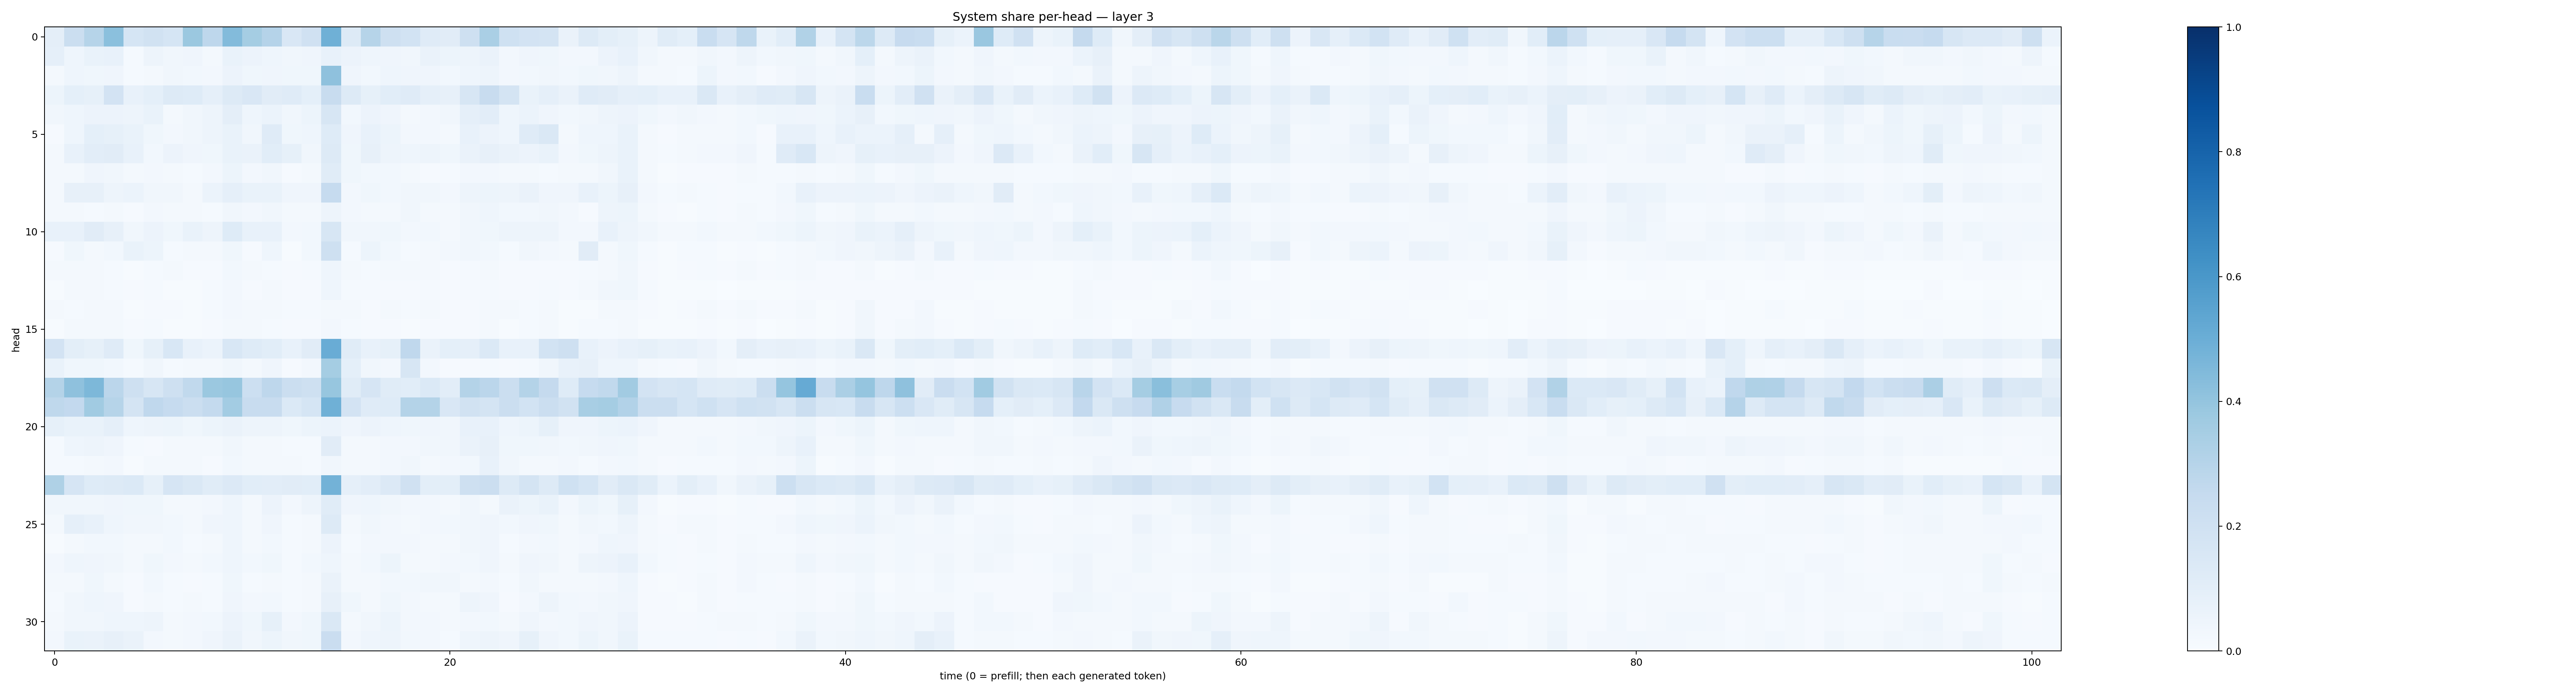

Data behind this chart, as committed beside it:
0.09679492, 0.22306952, 0.2995113, 0.4201204, 0.17157523, 0.19214761, 0.17003922, 0.37979713, 0.27531824, 0.43878725, 0.3519421, 0.30200154, 0.15106559, 0.19670582, 0.4890134, 0.12969065, 0.30010882, 0.2082885, 0.18468359, 0.1186915, 0.11004395, 0.20901836, 0.3377978, 0.20276162
0.08761, 0.04321, 0.06843, 0.07471, 0.01499, 0.0493, 0.03235, 0.03959, 0.02084, 0.06953, 0.05721, 0.04428, 0.0326, 0.03991, 0.07182, 0.05646, 0.04368, 0.04242, 0.03492, 0.06457, 0.05348, 0.04968, 0.06265, 0.02595
0.02328, 0.04555, 0.03676, 0.04198, 0.01557, 0.02248, 0.03355, 0.028, 0.02671, 0.05481, 0.03579, 0.04172, 0.03621, 0.03563, 0.4131, 0.03949, 0.02743, 0.04636, 0.03977, 0.03916, 0.02905, 0.04423, 0.0479, 0.02532
0.0541, 0.09011, 0.08534, 0.1805, 0.07264, 0.09164, 0.125, 0.1219, 0.08784, 0.1295, 0.1498, 0.1112, 0.1205, 0.09316, 0.2397, 0.1267, 0.08364, 0.1087, 0.1208, 0.08964, 0.07987, 0.1627, 0.2373, 0.1729
0.03364, 0.04329, 0.05761, 0.05748, 0.04713, 0.06855, 0.02113, 0.03419, 0.04756, 0.09755, 0.04465, 0.05879, 0.03278, 0.05121, 0.1586, 0.02839, 0.05641, 0.04027, 0.02239, 0.02404, 0.03209, 0.08792, 0.1032, 0.04547
0.01159, 0.045, 0.0923, 0.0846, 0.06924, 0.03856, 0.02507, 0.0316, 0.04992, 0.06764, 0.03298, 0.1204, 0.03571, 0.04376, 0.1244, 0.03964, 0.07213, 0.05363, 0.02708, 0.02668, 0.02167, 0.07454, 0.05836, 0.04559
0.02108, 0.07807, 0.1054, 0.1122, 0.07756, 0.02936, 0.05478, 0.04281, 0.03858, 0.06888, 0.06526, 0.108, 0.08318, 0.03323, 0.1273, 0.03568, 0.08107, 0.04715, 0.04441, 0.04765, 0.03859, 0.06527, 0.08081, 0.06369
0.02067, 0.02334, 0.03953, 0.03268, 0.0234, 0.02496, 0.01867, 0.01292, 0.02532, 0.05228, 0.02649, 0.03217, 0.01159, 0.0169, 0.1155, 0.03886, 0.02952, 0.02735, 0.01858, 0.01146, 0.01469, 0.02558, 0.02362, 0.02175
0.02172, 0.07936, 0.08087, 0.04949, 0.06157, 0.03286, 0.03451, 0.01867, 0.06215, 0.08754, 0.06665, 0.068, 0.04082, 0.03988, 0.2462, 0.02706, 0.03828, 0.02953, 0.03327, 0.03206, 0.02525, 0.04916, 0.05204, 0.04856
0.02319, 0.01654, 0.01429, 0.02137, 0.01128, 0.02478, 0.01847, 0.01655, 0.01485, 0.03276, 0.02528, 0.03172, 0.01766, 0.01968, 0.04715, 0.02605, 0.02069, 0.01999, 0.03301, 0.02272, 0.01954, 0.03239, 0.04369, 0.03104
0.07801, 0.07147, 0.113, 0.08103, 0.03375, 0.05527, 0.03654, 0.06848, 0.04728, 0.1228, 0.07725, 0.07139, 0.02553, 0.03095, 0.1633, 0.03203, 0.03344, 0.0361, 0.02687, 0.02819, 0.02069, 0.03374, 0.03616, 0.04713
0.008059, 0.03551, 0.02202, 0.03038, 0.06739, 0.05446, 0.01331, 0.01715, 0.02083, 0.03804, 0.01076, 0.04601, 0.007763, 0.0307, 0.2048, 0.01472, 0.05252, 0.02741, 0.01488, 0.01948, 0.02449, 0.0338, 0.02993, 0.01498
0.01612, 0.0196, 0.01669, 0.01519, 0.00649, 0.0147, 0.01734, 0.01027, 0.01133, 0.02847, 0.01731, 0.01448, 0.0091, 0.01232, 0.04572, 0.01917, 0.01322, 0.01827, 0.01589, 0.01679, 0.01146, 0.01214, 0.01743, 0.01005
0.007727, 0.01918, 0.01724, 0.01332, 0.01045, 0.01479, 0.007592, 0.006753, 0.01177, 0.02511, 0.008369, 0.0164, 0.00955, 0.0113, 0.04554, 0.01236, 0.01348, 0.01111, 0.009829, 0.0128, 0.01013, 0.01411, 0.01361, 0.01047
0.01604, 0.01548, 0.01667, 0.01848, 0.004809, 0.01146, 0.009208, 0.007133, 0.01319, 0.02594, 0.02261, 0.01707, 0.01309, 0.01379, 0.02305, 0.01654, 0.01058, 0.01751, 0.01264, 0.01673, 0.01159, 0.009057, 0.02238, 0.01733
0.004636, 0.02026, 0.01972, 0.01799, 0.00849, 0.01213, 0.006143, 0.007457, 0.01013, 0.02316, 0.01843, 0.01413, 0.009279, 0.009179, 0.02393, 0.01282, 0.01138, 0.01021, 0.004943, 0.008347, 0.01043, 0.01078, 0.0173, 0.00702
0.1826, 0.09935, 0.08486, 0.1207, 0.0374, 0.08502, 0.1549, 0.07668, 0.06177, 0.154, 0.1223, 0.1067, 0.07238, 0.1114, 0.5046, 0.1169, 0.07588, 0.0844, 0.2672, 0.06465, 0.09246, 0.08759, 0.14, 0.07472
0.06686, 0.03842, 0.03551, 0.02802, 0.01519, 0.03489, 0.01322, 0.01977, 0.021, 0.0315, 0.02013, 0.04049, 0.009104, 0.02602, 0.3537, 0.09244, 0.03372, 0.02463, 0.1574, 0.02506, 0.01024, 0.008467, 0.01471, 0.01007
0.3058, 0.4114, 0.4564, 0.2845, 0.209, 0.1633, 0.2077, 0.2619, 0.3802, 0.3918, 0.2183, 0.2745, 0.2201, 0.2081, 0.3908, 0.1164, 0.1676, 0.1136, 0.1089, 0.1384, 0.1055, 0.3067, 0.2845, 0.2219
0.2724, 0.2592, 0.3638, 0.2984, 0.1774, 0.2674, 0.2478, 0.2218, 0.2541, 0.3577, 0.2388, 0.2361, 0.1387, 0.1711, 0.4911, 0.183, 0.1186, 0.1222, 0.3082, 0.3068, 0.1488, 0.1882, 0.1778, 0.224
0.08532, 0.06743, 0.06898, 0.08871, 0.04343, 0.04745, 0.05168, 0.03878, 0.05211, 0.06458, 0.05026, 0.04848, 0.03747, 0.05315, 0.06054, 0.03982, 0.05577, 0.04645, 0.03533, 0.04255, 0.03461, 0.07059, 0.07319, 0.04551
0.01497, 0.04426, 0.04945, 0.04277, 0.01513, 0.01161, 0.01895, 0.02035, 0.02097, 0.03363, 0.01843, 0.02183, 0.01532, 0.01492, 0.1111, 0.01909, 0.02057, 0.02557, 0.02651, 0.03287, 0.03484, 0.06363, 0.07978, 0.03832
0.01538, 0.01537, 0.02316, 0.02402, 0.006849, 0.01596, 0.01793, 0.01663, 0.008247, 0.02878, 0.01865, 0.01867, 0.01918, 0.01413, 0.03472, 0.02041, 0.01654, 0.02497, 0.03291, 0.02177, 0.02487, 0.02941, 0.07051, 0.03396
0.324, 0.1672, 0.1215, 0.1285, 0.1376, 0.08292, 0.1649, 0.1446, 0.1164, 0.1357, 0.1068, 0.1046, 0.1101, 0.1057, 0.4771, 0.08782, 0.1016, 0.1355, 0.1967, 0.1013, 0.09778, 0.2061, 0.2242, 0.1306
0.03447, 0.03502, 0.03403, 0.04192, 0.03782, 0.03633, 0.02252, 0.0185, 0.02534, 0.0455, 0.0216, 0.05646, 0.02497, 0.04912, 0.1159, 0.04174, 0.04584, 0.03502, 0.02496, 0.02601, 0.01913, 0.03139, 0.02244, 0.06316
0.02012, 0.08854, 0.07091, 0.0463, 0.03454, 0.03332, 0.02742, 0.02194, 0.03966, 0.04534, 0.02319, 0.03966, 0.01352, 0.02132, 0.1273, 0.01663, 0.03427, 0.02372, 0.02317, 0.02629, 0.02853, 0.0346, 0.03926, 0.03077
0.006149, 0.02103, 0.03085, 0.02894, 0.0169, 0.01758, 0.02848, 0.01286, 0.01714, 0.04614, 0.0189, 0.02825, 0.01244, 0.0225, 0.05702, 0.01494, 0.02497, 0.02455, 0.02372, 0.01928, 0.01855, 0.03223, 0.04097, 0.01525
0.02714, 0.04378, 0.04257, 0.0331, 0.01661, 0.03582, 0.02669, 0.02062, 0.03022, 0.04664, 0.02969, 0.03774, 0.01227, 0.02746, 0.04607, 0.01593, 0.03113, 0.05337, 0.02154, 0.01817, 0.02398, 0.02934, 0.04135, 0.02235
0.0193, 0.01843, 0.03527, 0.01967, 0.01108, 0.02939, 0.01462, 0.01124, 0.01398, 0.03668, 0.01292, 0.02039, 0.01296, 0.02327, 0.06532, 0.02051, 0.01892, 0.03109, 0.0296, 0.03228, 0.0343, 0.01701, 0.02437, 0.01187
0.01172, 0.03222, 0.04628, 0.04053, 0.009075, 0.0188, 0.01492, 0.01691, 0.01393, 0.04032, 0.02522, 0.02833, 0.012, 0.01631, 0.08026, 0.03865, 0.01969, 0.03663, 0.02617, 0.02051, 0.01874, 0.04806, 0.04143, 0.01146
0.02343, 0.0335, 0.03289, 0.04404, 0.04667, 0.05056, 0.01632, 0.02526, 0.02957, 0.05745, 0.03628, 0.08354, 0.02722, 0.03703, 0.1426, 0.01676, 0.03422, 0.05092, 0.02612, 0.02685, 0.02313, 0.02602, 0.02948, 0.01791
0.02642, 0.06889, 0.06319, 0.08153, 0.06565, 0.02549, 0.02035, 0.02662, 0.03989, 0.06305, 0.03411, 0.05313, 0.03386, 0.03887, 0.2296, 0.02668, 0.04355, 0.04788, 0.0308, 0.02519, 0.0156, 0.04462, 0.04785, 0.04084
